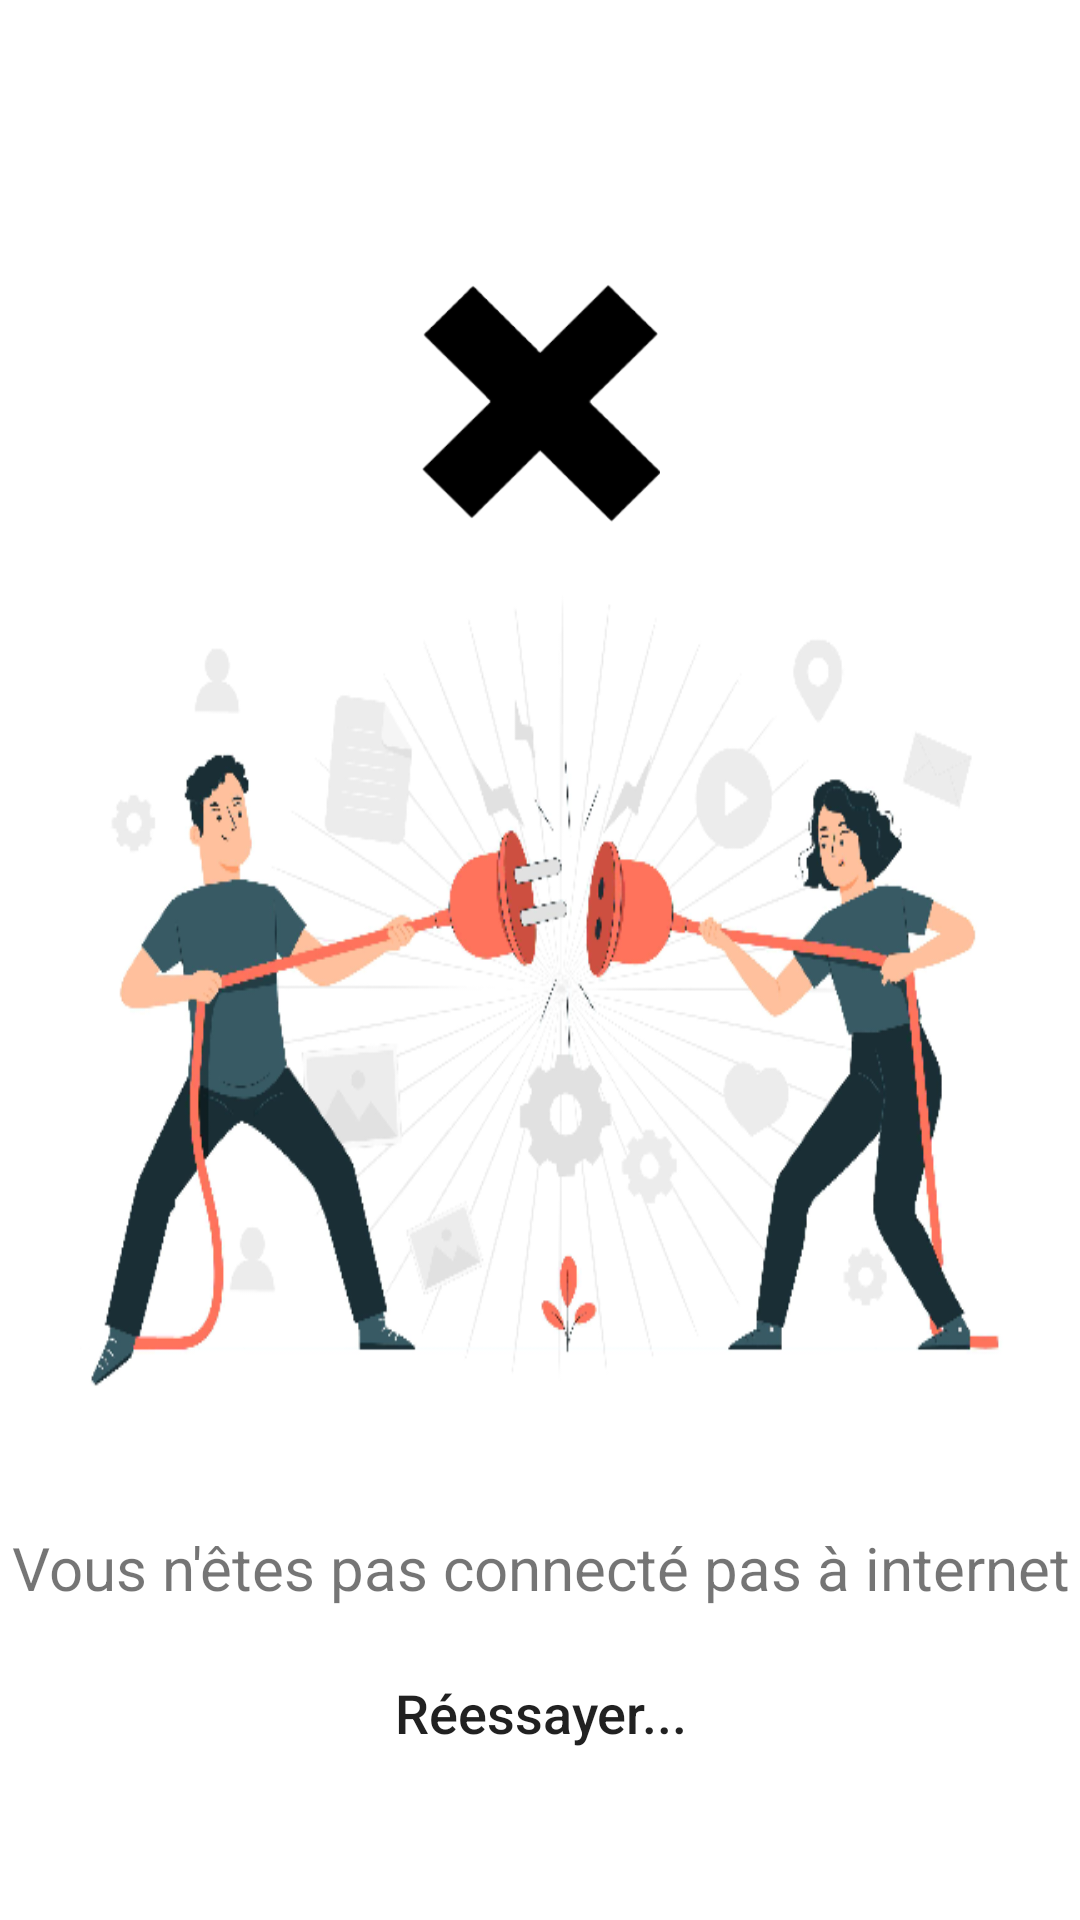

Layout XML and referenced resources for this Android screen:
<!-- AndroidManifest.xml: application theme Theme.SocialMedia -->
<!-- res/layout/no_internet_dialog.xml -->
<?xml version="1.0" encoding="utf-8"?>
<LinearLayout xmlns:android="http://schemas.android.com/apk/res/android"
    android:id="@+id/no_internet"
    android:layout_width="match_parent"
    android:layout_height="match_parent"
    android:orientation="vertical"
    android:gravity="center">

    <ImageView
        android:id="@+id/logo_Login"
        android:layout_width="80dp"
        android:layout_height="80dp"
        android:layout_gravity="center"
        android:layout_marginTop="50dp"
        android:background="@drawable/cancel" />
    <ImageView
        android:layout_width="400dp"
        android:layout_height="300dp"
        android:layout_marginTop="15dp"
        android:background="@drawable/internet" />
    <TextView
        android:layout_width="match_parent"
        android:layout_height="wrap_content"
        android:layout_marginTop="20sp"
        android:text="Vous n'êtes pas connecté pas à internet"
        android:gravity="center"
        android:textSize="20sp"
        />
    <Button
        android:id="@+id/retry_btn"
        android:layout_width="match_parent"
        android:layout_height="50dp"
        android:layout_marginTop="10dp"
        android:layout_marginStart="20sp"
        android:layout_marginEnd="20sp"
        android:background="@drawable/b_login_field"
        android:text="Réessayer..."
        android:textAllCaps="false"
        android:textSize="18sp"
        />

</LinearLayout>
<!-- resources referenced by this layout -->
<resources>
  <!-- drawable cancel: png bitmap (drawable, 10419 bytes) -->
  <!-- drawable internet: png bitmap (drawable, 93735 bytes) -->
  <style name="Theme.SocialMedia" parent="Theme.MaterialComponents.DayNight.NoActionBar">
          
          <item name="colorPrimary">@color/blue</item>
  
          
          <item name="colorSecondary">@color/blue</item>
          <item name="colorSecondaryVariant">@color/grey</item>
          <item name="colorOnSecondary">@color/white</item>
          
          <item name="android:statusBarColor" tools:targetApi="l">?attr/colorPrimaryVariant</item>
          
      </style>
  <color name="blue">#00BBFF</color>
  <color name="grey">#ECF0F3</color>
  <color name="white">#FFFFFF</color>
</resources>
